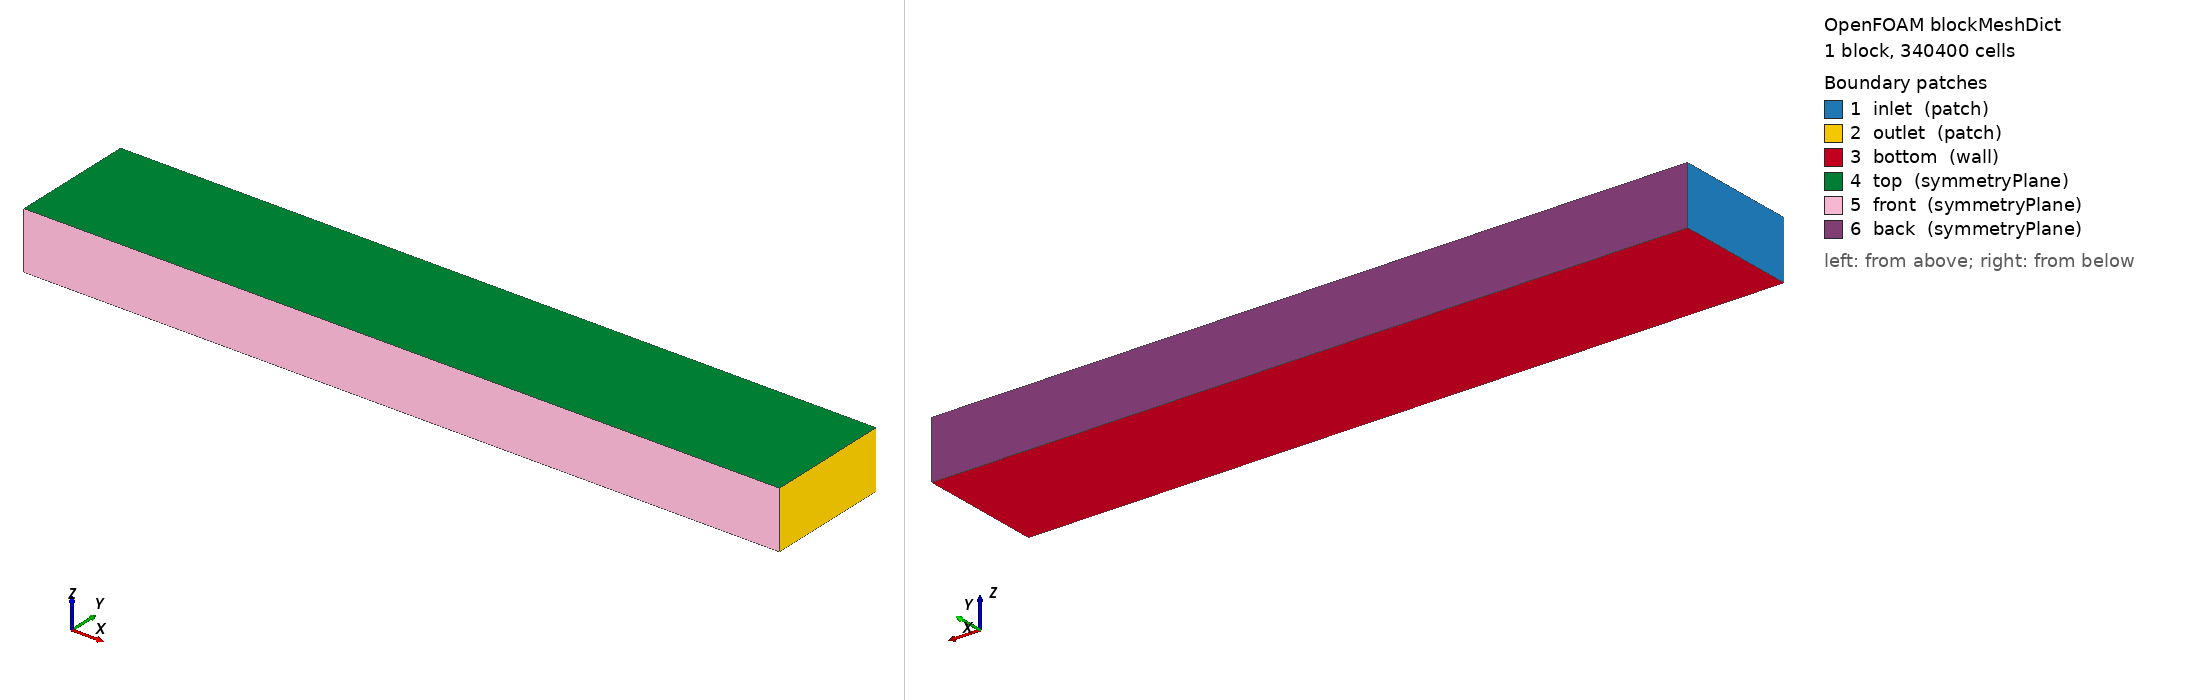

OpenFOAM case: the mesh blockMesh builds from blockMeshDict, 1 block(s), 340400 cells. Boundary patches (legend numbers): 1 inlet (patch), 2 outlet (patch), 3 bottom (wall), 4 top (symmetryPlane), 5 front (symmetryPlane), 6 back (symmetryPlane). Left view from above one corner, right view from below the opposite corner. Boundary conditions: 1 field file(s) under 0/; 6 of 6 drawn patches have an entry in a shipped field file.

=== system/blockMeshDict ===
/*--------------------------------*- C++ -*----------------------------------*| =========                 |                                                 |
| \      /  F ield         | OpenFOAM: The Open Source CFD Toolbox           |
|  \    /   O peration     | Version:  2206                                  |
|   \  /    A nd           | Website:  www.openfoam.com                      |
|    \/     M anipulation  |                                                 |
\*---------------------------------------------------------------------------*/
FoamFile
{
    version     2.0;
    format      ascii;
    arch        "LSB;label=32;scalar=64";
    class       dictionary;
    location    "system";
    object      blockMeshDict;
}
// * * * * * * * * * * * * * * * * * * * * * * * * * * * * * * * * * * * * * //



scale 1.0;

vertices (
    (-23.933048 -6.14298 -0.0239946)
    (50.00311 -6.14298 -0.0239946)
    (50.00311 6.14298 -0.0239946)
    (-23.933048 6.14298 -0.0239946)
    (-23.933048 -6.14298 5.6015015)
    (50.00311 -6.14298 5.6015015)
    (50.00311 6.14298 5.6015015)
    (-23.933048 6.14298 5.6015015)
);

blocks (
    hex (0 1 2 3 4 5 6 7) (296 50 23) simpleGrading (1 1 1)
);

edges ();

boundary (
    inlet  { type patch; faces ((0 4 7 3)); }
    outlet { type patch; faces ((1 2 6 5)); }
    bottom { type wall; faces ((0 1 2 3)); }
    top    { type symmetryPlane; faces ((4 7 6 5)); }
    front  { type symmetryPlane; faces ((0 4 5 1)); }
    back   { type symmetryPlane; faces ((3 2 6 7)); }
);

mergePatchPairs ();


=== system/controlDict ===
FoamFile
{
    version     2.0;
    format      ascii;
    class       dictionary;
    object      controlDict;
}

application     snappyHexMesh;
startFrom       startTime;
startTime       0;
stopAt          endTime;
endTime         20;
deltaT          1e-2;
writeControl    timeStep;
writeInterval   50;
purgeWrite      100;
writeFormat     ascii;
writePrecision  6;
writeCompression uncompressed;
timeFormat      general;
timePrecision   6;
runTimeModifiable yes;
adjustTimeStep  yes;
maxCo           0.5;

functions
{

    fieldAverage
    {
        type                fieldAverage;
        functionObjectLibs  ("libfieldFunctionObjects.so");
        enabled             true;
        outputControl       timeStep;
        outputInterval      50;
        timeStart           0;

//-old-timeStart 0; // deprecated


        timeEnd             20;

        fields
        (
            U
            {
                mean        on;
                prime2Mean  off;
                base        time;
            }

            p
            {
                mean        on;
                prime2Mean  off;
                base        time;
            }
        );
    }
    // Continuity error diagnostics
    continuityErrors
    {
        type            continuityError;
        functionObjectLibs ("libutilityFunctionObjects.so");
        enabled         true;
        outputControl   timeStep;
        outputInterval  50;
        cumulative      true;
    }

    // Compute drag and lift coefficients

    forceCoeffs
    {
        type                forceCoeffs;
        functionObjectLibs  ("libforces.so");
        enabled             true;
        outputControl       timeStep;
        outputInterval      50;
        patches             (Geometry);
        rho                 rhoInf;
        rhoInf              1.184;               // freestream density [kg/m^3]
        magUInf             50.0;
        lRef                2.0;
        Aref                4.0;
        CofR                (0.0 0.0 0.0);
        liftDir             (0.0 0.0 1.0);
        dragDir             (1.0 0.0 0.0);
        pitchAxis           (0.0 1.0 0.0);
    }

    yPlus
    {
        type            yPlus;
        libs            ("libfieldFunctionObjects.so");
        patches             (Geometry);
        executeControl  timeStep;
        executeInterval 1;
        writeControl    timeStep;
        writeInterval   50;  // adjust as needed
        log             true;
        timeStart       0;
    }
}


=== 0/U ===
/*--------------------------------*- C++ -*----------------------------------*\
| =========                 |                                                 |
| \      /  F ield         | OpenFOAM: The Open Source CFD Toolbox           |
|  \    /   O peration     | Version:  2312                                  |
|   \  /    A nd           | Website:  www.openfoam.com                      |
|    \/     M anipulation  |                                                 |
\*---------------------------------------------------------------------------*/

FoamFile
{
    version     2.0;
    format      ascii;
    class       volVectorField;
    location    "0";
    object      U;
}

dimensions      [0 1 -1 0 0 0 0];

internalField   uniform (50 0 0);

boundaryField
{
    inlet
    {
        type            fixedValue;
        value           uniform (50 0 0);
    }

    outlet
    {
        type            zeroGradient;
    }

    bottom
    {
        type            fixedValue;
        value           uniform (50 0 0);
    }

    top
    {
        type            symmetryPlane;
    }

    front
    {
        type            symmetryPlane;
    }

    back
    {
        type            symmetryPlane;
    }

    Geometry
    {
        type            fixedValue;
        value           uniform (0 0 0);
    }

}
